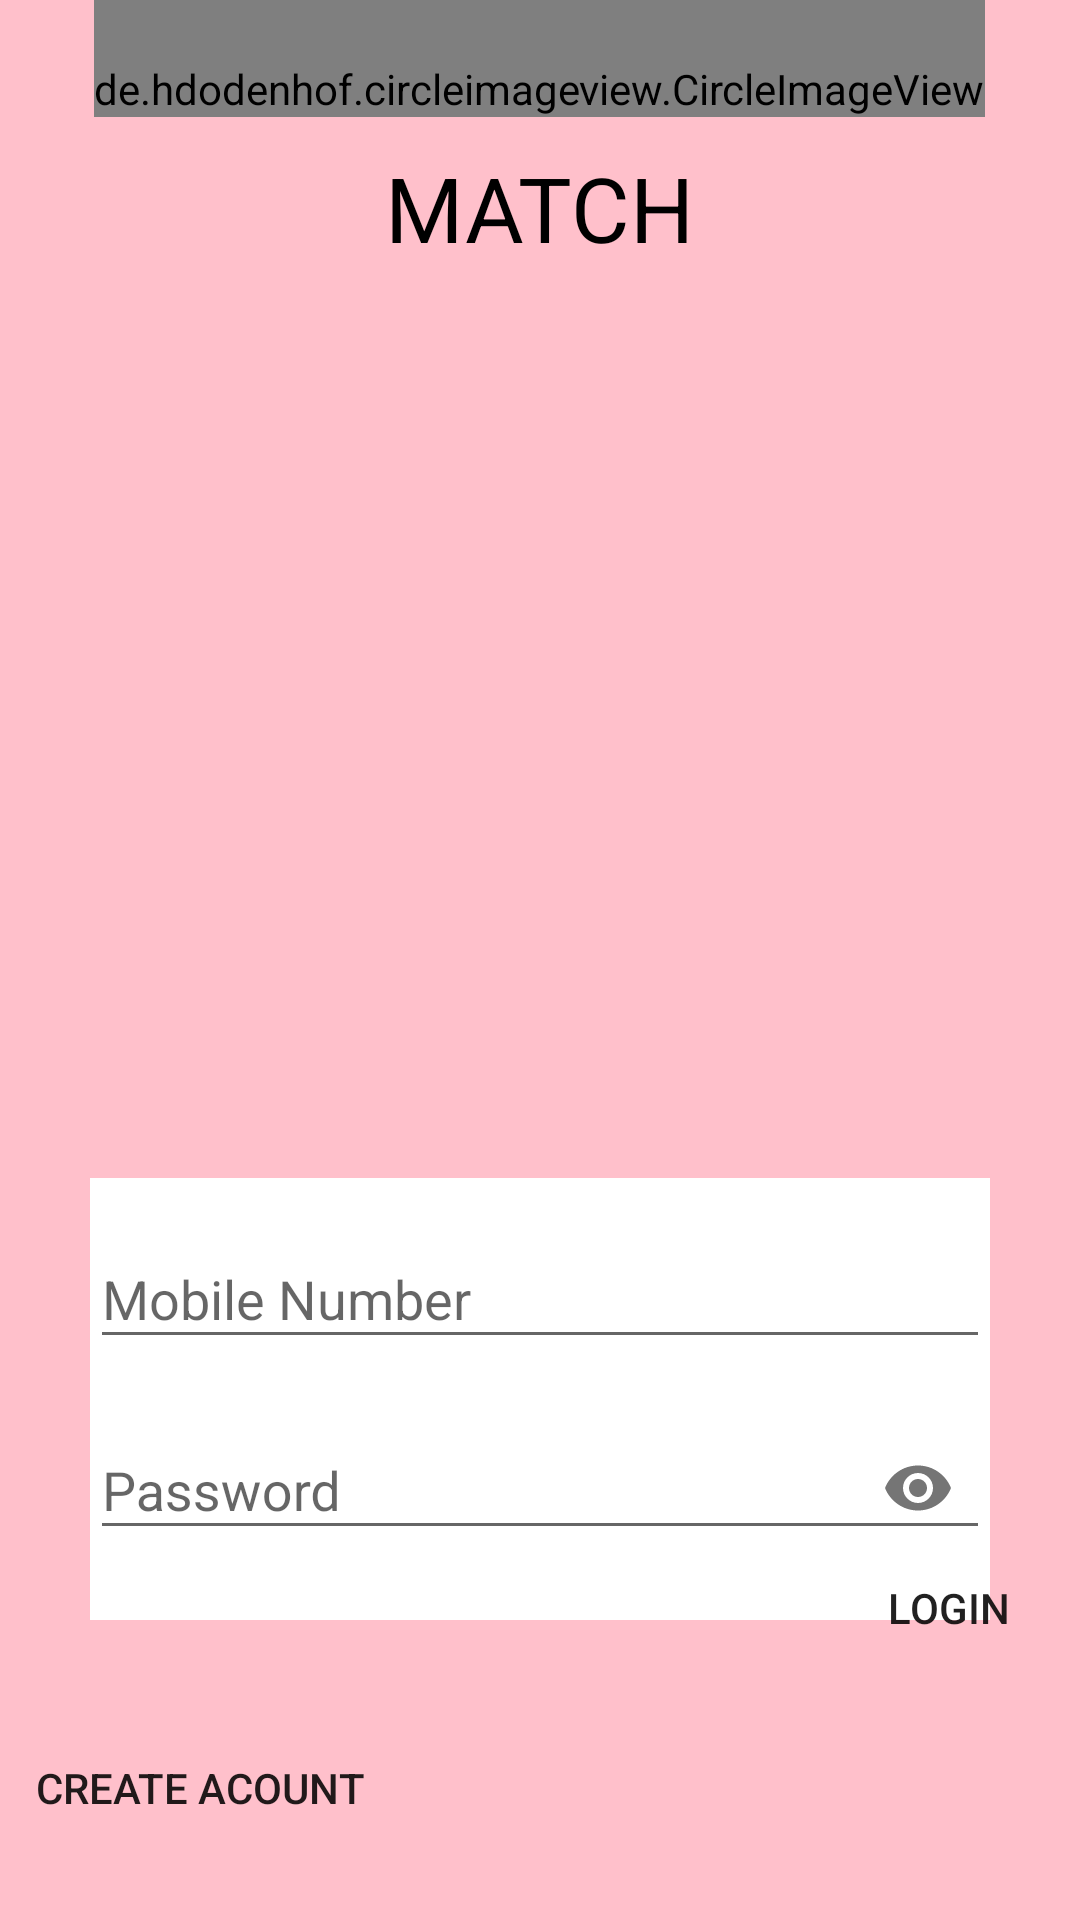

Here is an Android app screen rendered from its layout file. Give the layout XML and the strings, colors and styles it references.
<!-- AndroidManifest.xml: application theme AppTheme -->
<!-- res/layout/login.xml -->
<?xml version="1.0" encoding="utf-8"?>
<RelativeLayout
    xmlns:android="http://schemas.android.com/apk/res/android"
    xmlns:app="http://schemas.android.com/apk/res-auto"
    android:layout_width="match_parent"
    android:background="#FFC0CB	"
    android:layout_height="match_parent">
    <de.hdodenhof.circleimageview.CircleImageView
        android:layout_width="wrap_content"
        android:layout_height="wrap_content"
        android:paddingTop="20dp"
        android:id="@+id/circle"
        android:layout_centerHorizontal="true"
        android:src="@drawable/logo"/>
    <TextView
        android:layout_width="wrap_content"
        android:layout_height="wrap_content"
        android:id="@+id/nameofapp"
        android:text="MATCH"
        android:paddingTop="10dp"
        android:textColor="#000"
        android:textSize="30dp"
        android:layout_centerHorizontal="true"
        android:layout_below="@id/circle"/>
    <TextView
        android:layout_width="wrap_content"
        android:layout_height="wrap_content"
        android:id="@+id/bookingid"/>
    <TextView
        android:layout_width="wrap_content"
        android:layout_height="wrap_content"
        android:id="@+id/emailid"/>
    <LinearLayout
        android:layout_width="300dp"
        android:layout_height="wrap_content"
        android:orientation="vertical"
        android:id="@+id/container"
        android:layout_alignParentBottom="true"
        android:layout_marginBottom="100dp"
        android:layout_centerHorizontal="true"
        android:background="#fff">
        <android.support.design.widget.TextInputLayout
            android:layout_width="match_parent"
            android:layout_height="wrap_content"
            android:layout_marginTop="8dp"
            android:layout_marginBottom="8dp">
            <EditText android:id="@+id/mobileno"
                android:layout_width="match_parent"
                android:layout_height="wrap_content"
                android:inputType="number"
                android:hint="Mobile Number" />
        </android.support.design.widget.TextInputLayout>

        
        <android.support.design.widget.TextInputLayout
            android:id="@+id/etPasswordLayout"
            android:layout_width="match_parent"
            android:layout_height="wrap_content"
            app:passwordToggleEnabled="true"
            android:layout_marginBottom="20dp">

            <android.support.design.widget.TextInputEditText
                android:id="@+id/password"
                android:layout_width="match_parent"
                android:layout_height="wrap_content"
                android:hint="Password"
                android:inputType="textPassword"/>
        </android.support.design.widget.TextInputLayout>

    </LinearLayout>
    <Button
        android:layout_width="wrap_content"
        android:layout_height="wrap_content"
        android:id="@+id/login"
        android:text="login"
        android:layout_alignRight="@id/container"
        android:layout_alignParentBottom="true"
        android:layout_marginBottom="80dp"
        android:layout_alignParentEnd="true"
        android:layout_alignParentRight="true"
        style="@style/Base.Widget.AppCompat.Button.Borderless"/>
    <Button
        android:layout_width="wrap_content"
        android:layout_height="wrap_content"
        android:text="CREATE ACOUNT"
        android:layout_alignParentBottom="true"
        android:layout_marginBottom="20dp"
        android:id="@+id/createacount"
        style="@style/Base.Widget.AppCompat.Button.Borderless"/>
</RelativeLayout>
<!-- resources referenced by this layout -->
<resources>
  <!-- drawable logo: jpg bitmap (drawable, 11077 bytes) -->
  <style name="AppTheme" parent="Theme.AppCompat.Light.NoActionBar">
          
          <item name="colorPrimary">@color/colorPrimary</item>
          <item name="colorPrimaryDark">@color/colorPrimaryDark</item>
          <item name="colorAccent">@color/colorAccent</item>
      </style>
  <color name="colorPrimary">#2196f3</color>
  <color name="colorPrimaryDark">#00574B</color>
  <color name="colorAccent">#D81B60</color>
</resources>
